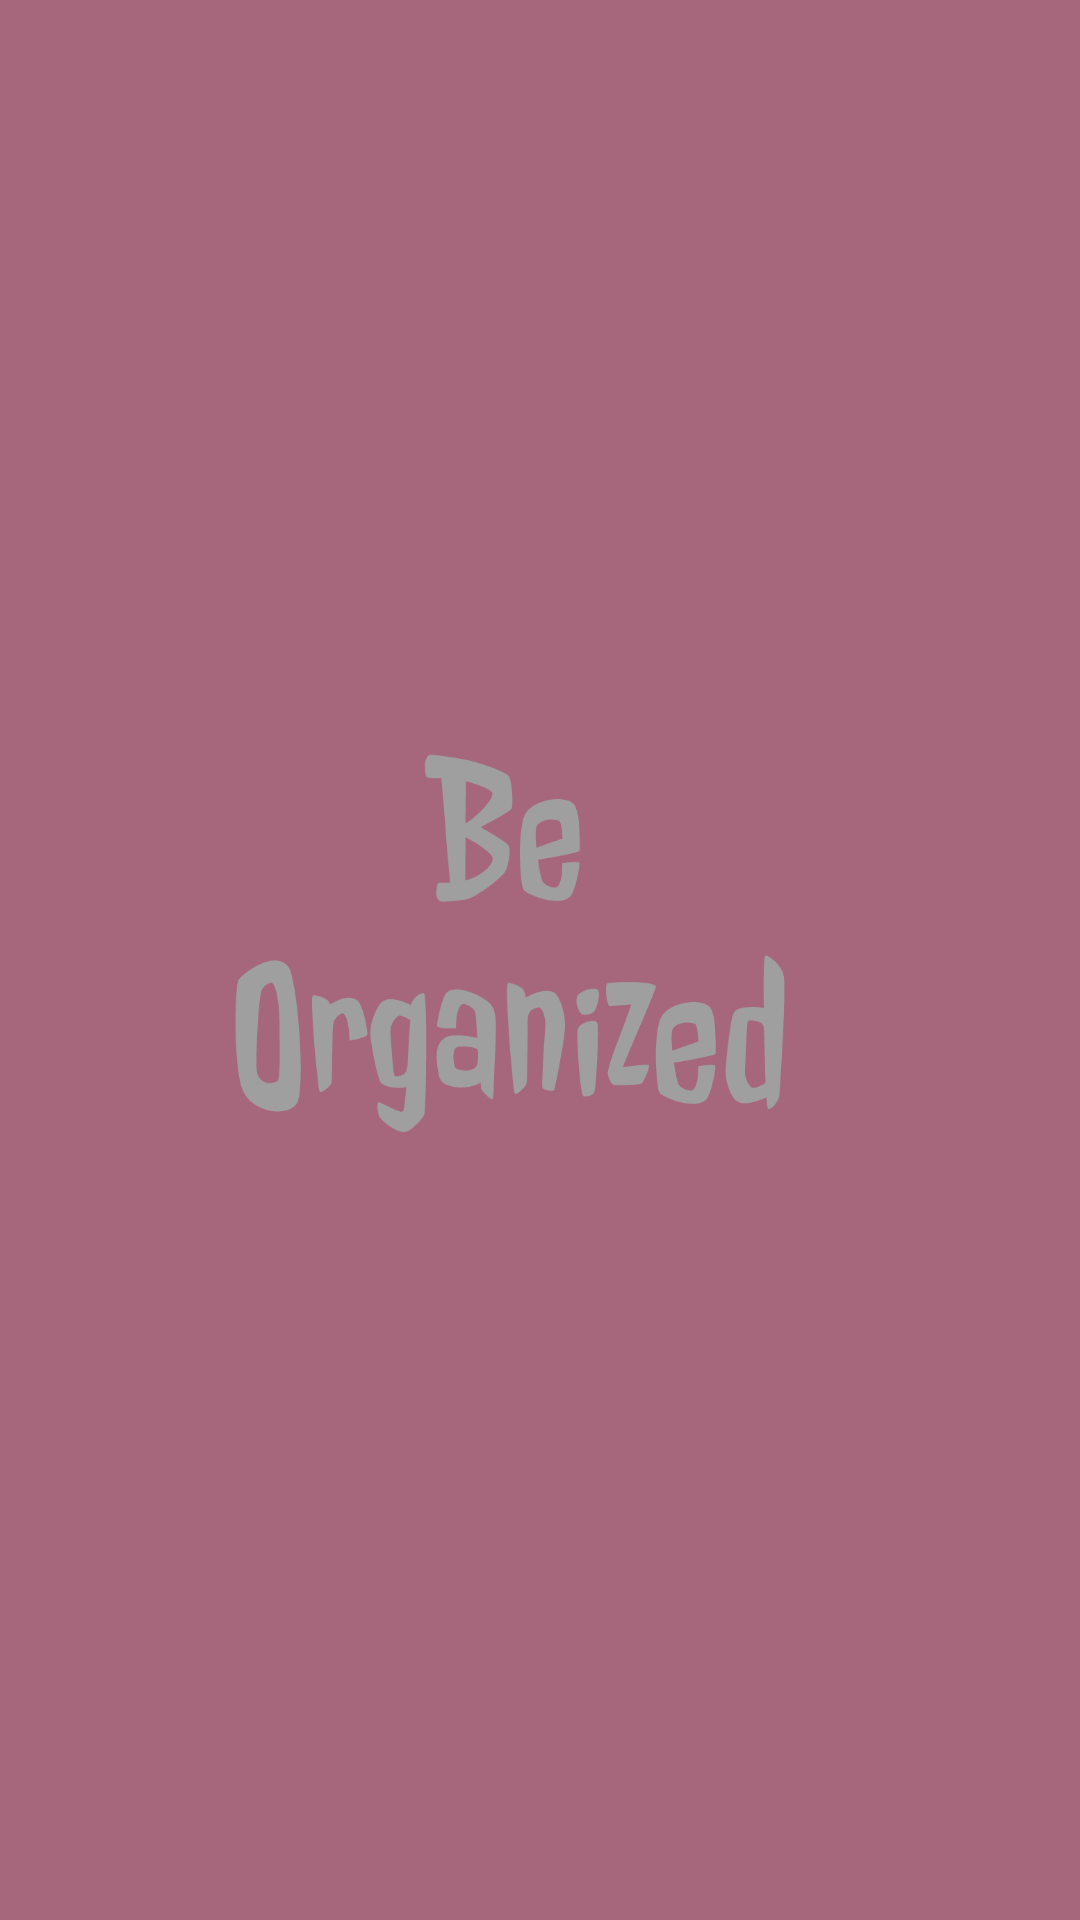

The Android layout XML behind this screen, and the referenced resources:
<!-- AndroidManifest.xml: application theme Theme.ToDoList -->
<!-- res/layout/activity_splash.xml -->
<?xml version="1.0" encoding="utf-8"?>
<RelativeLayout xmlns:android="http://schemas.android.com/apk/res/android"
    android:layout_height="match_parent"
    android:layout_width="match_parent"
    android:background="#a6677c">

    <ImageView
        android:layout_width="400dp"
        android:layout_height="200dp"
        android:layout_centerInParent="true"
        android:src="@drawable/logo"/>
</RelativeLayout>
<!-- resources referenced by this layout -->
<resources>
  <!-- drawable logo: png bitmap (drawable, 56829 bytes) -->
  <style name="Theme.ToDoList" parent="Theme.MaterialComponents.DayNight.DarkActionBar">
          
          <item name="colorPrimary">@color/pink</item>
          <item name="colorPrimaryVariant">@color/pink_dark</item>
          <item name="colorAccent">@color/gray</item>
          
          <item name="android:statusBarColor" tools:targetApi="l">?attr/colorPrimaryVariant</item>
      </style>
  <color name="pink">#f5aec6</color>
  <color name="pink_dark">#a6677c</color>
  <color name="gray">#F5F5F6</color>
</resources>
